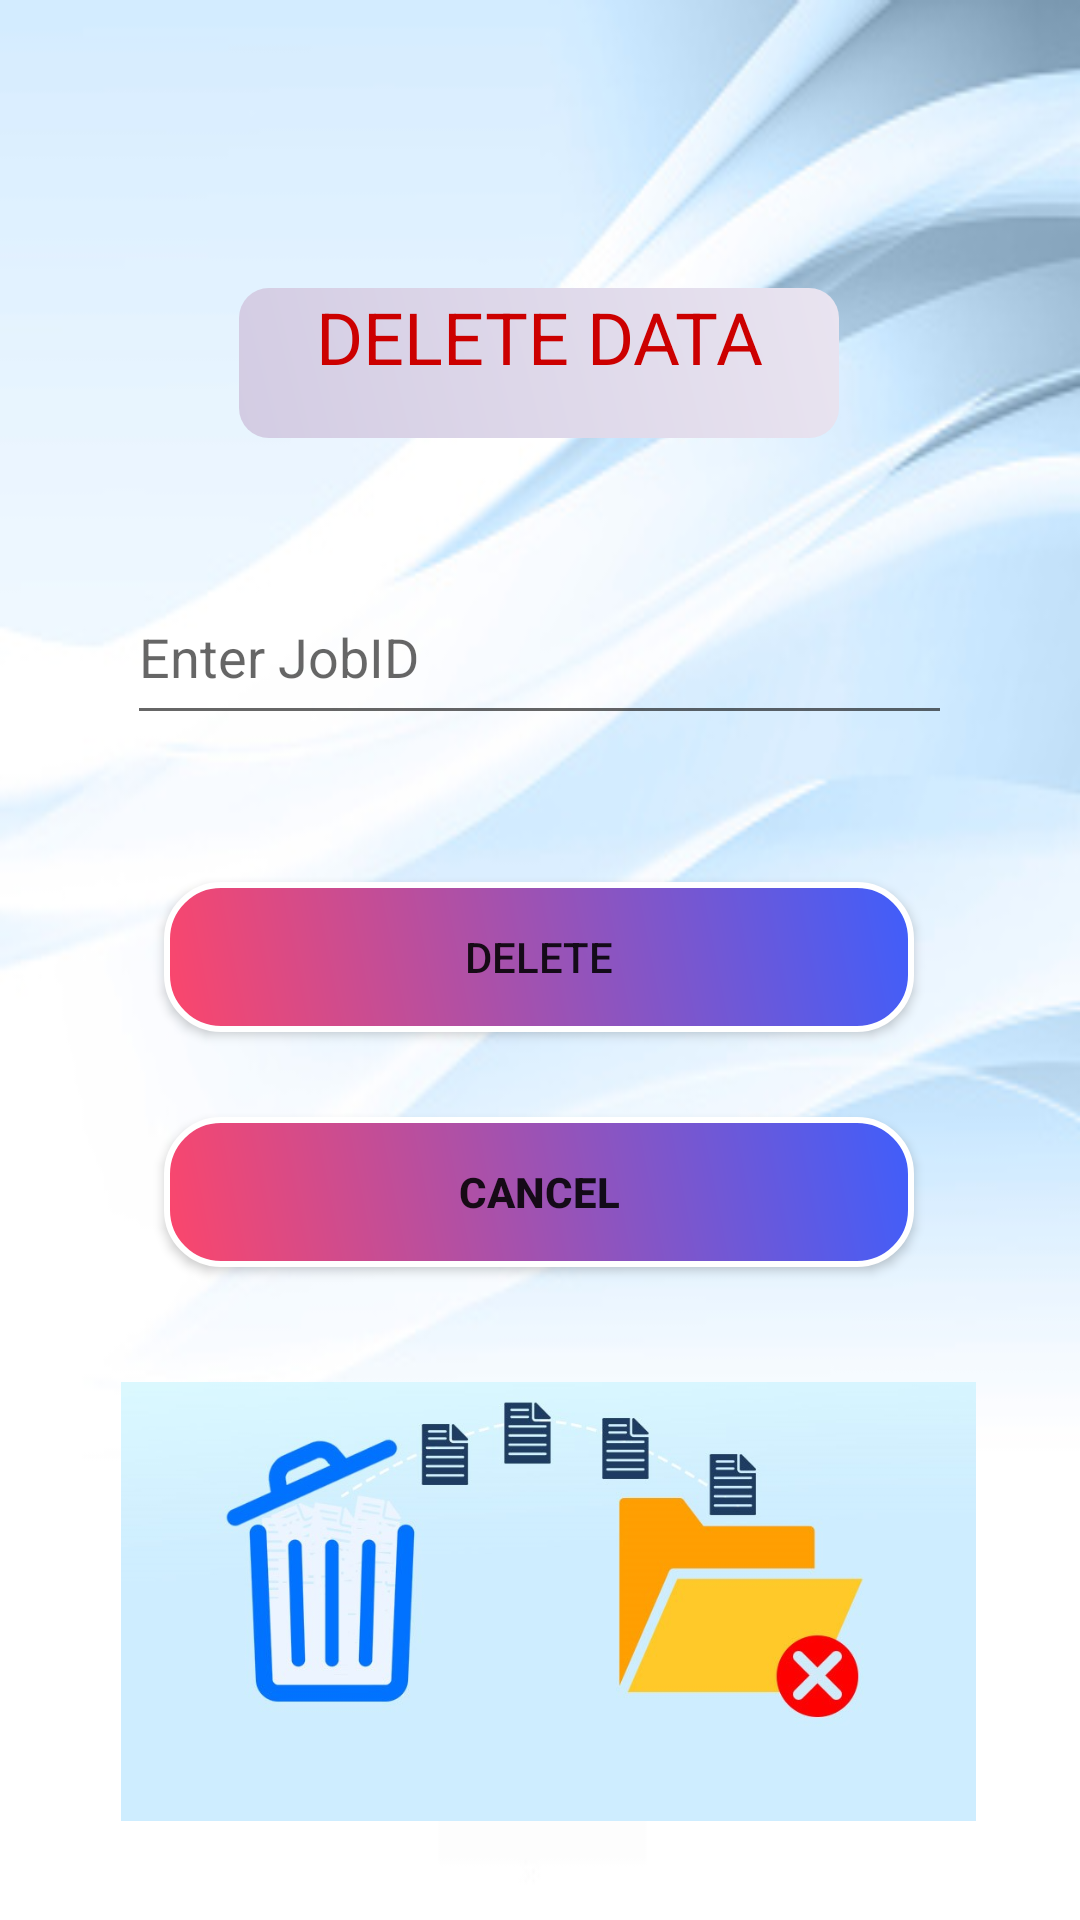

The Android layout XML behind this screen, and the referenced resources:
<!-- AndroidManifest.xml: application theme Theme.JobSpot -->
<!-- res/layout/activity_removesupply.xml -->
<?xml version="1.0" encoding="utf-8"?>
<androidx.constraintlayout.widget.ConstraintLayout xmlns:android="http://schemas.android.com/apk/res/android"
    xmlns:app="http://schemas.android.com/apk/res-auto"
    xmlns:tools="http://schemas.android.com/tools"
    android:id="@+id/btn_delete"
    android:layout_width="match_parent"
    android:layout_height="match_parent"
    android:background="@drawable/back"
    tools:context=".activity_removesupply">

    <Button
        android:id="@+id/btn_remove"
        android:layout_width="250dp"
        android:layout_height="50dp"
        android:background="@drawable/roundstyle"
        android:text="DELETE"
        app:layout_constraintBottom_toBottomOf="parent"
        app:layout_constraintEnd_toEndOf="parent"
        app:layout_constraintHorizontal_bias="0.496"
        app:layout_constraintStart_toStartOf="parent"
        app:layout_constraintTop_toBottomOf="@+id/edt_delete"
        app:layout_constraintVertical_bias="0.142" />

    <TextView
        android:id="@+id/tv_deleteData"
        android:layout_width="200dp"
        android:layout_height="50dp"
        android:layout_marginTop="96dp"
        android:background="@drawable/input_style"
        android:text="DELETE DATA"
        android:textAlignment="center"
        android:textColor="@android:color/holo_red_dark"
        android:textSize="24sp"
        app:layout_constraintEnd_toEndOf="parent"
        app:layout_constraintHorizontal_bias="0.497"
        app:layout_constraintStart_toStartOf="parent"
        app:layout_constraintTop_toTopOf="parent" />

    <EditText
        android:id="@+id/edt_delete"
        android:layout_width="275dp"
        android:layout_height="55dp"
        android:layout_marginTop="44dp"
        android:drawableStart="@drawable/baseline_delete_forever_24"
        android:drawablePadding="5dp"
        android:ems="10"
        android:inputType="textPersonName"
        android:hint="Enter JobID"
        app:layout_constraintEnd_toEndOf="parent"
        app:layout_constraintHorizontal_bias="0.497"
        app:layout_constraintStart_toStartOf="parent"
        app:layout_constraintTop_toBottomOf="@+id/tv_deleteData" />

    <Button
        android:id="@+id/cancel_delete"
        android:layout_width="250dp"
        android:layout_height="50dp"
        android:background="@drawable/roundstyle"
        android:text="@string/cancel_btn"
        app:layout_constraintBottom_toBottomOf="parent"
        app:layout_constraintEnd_toEndOf="parent"
        app:layout_constraintHorizontal_bias="0.496"
        app:layout_constraintStart_toStartOf="parent"
        app:layout_constraintTop_toBottomOf="@+id/btn_remove"
        app:layout_constraintVertical_bias="0.115" />

    <ImageView
        android:id="@+id/imageView"
        android:layout_width="285dp"
        android:layout_height="199dp"
        android:layout_marginTop="12dp"
        app:layout_constraintEnd_toEndOf="parent"
        app:layout_constraintHorizontal_bias="0.539"
        app:layout_constraintStart_toStartOf="parent"
        app:layout_constraintTop_toBottomOf="@+id/cancel_delete"
        app:srcCompat="@drawable/deleteback" />

</androidx.constraintlayout.widget.ConstraintLayout>
<!-- resources referenced by this layout -->
<resources>
  <!-- drawable back: png bitmap (drawable, 76417 bytes) -->
  <!-- drawable deleteback: jpg bitmap (drawable, 63986 bytes) -->
  <!-- drawable input_style (drawable) -->
  <?xml version="1.0" encoding="utf-8"?>
  <shape xmlns:android="http://schemas.android.com/apk/res/android" android:shape="rectangle">
      <gradient
          android:startColor="@color/start_colour_inputstyle"
          android:endColor="@color/end_colour_inputstyle"
          android:angle="45"/>
  
      <corners android:radius="10dp"/>
  
  
  
  
  </shape>
  <!-- drawable roundstyle (drawable) -->
  <?xml version="1.0" encoding="utf-8"?>
  <shape xmlns:android="http://schemas.android.com/apk/res/android" android:shape="rectangle">
      <gradient
          android:startColor="@color/start_colour_buttonstyle"
          android:endColor="@color/end_colour_buttonstyle"
          android:angle="45"/>
  
      <corners android:radius="18dp"/>
  
      <stroke android:color="@color/white" android:width="2dp"/>
  </shape>
  <string name="cancel_btn"><b>Cancel</b></string>
  <style name="Theme.JobSpot" parent="Theme.AppCompat.DayNight.NoActionBar">
          
          <item name="colorPrimary">@color/purple_500</item>
          <item name="colorPrimaryVariant">@color/purple_700</item>
          <item name="colorOnPrimary">@color/white</item>
          
          <item name="colorSecondary">@color/teal_200</item>
          <item name="colorSecondaryVariant">@color/teal_700</item>
          <item name="colorOnSecondary">@color/black</item>
          
          <item name="android:statusBarColor">?attr/colorPrimaryVariant</item>
          
      </style>
  <color name="start_colour_inputstyle">#D3CCE3</color>
  <color name="end_colour_inputstyle">#E9E4F0</color>
  <color name="start_colour_buttonstyle">#FC466B</color>
  <color name="end_colour_buttonstyle">#3F5EFB</color>
  <color name="white">#FFFFFFFF</color>
  <color name="purple_500">#FF6200EE</color>
  <color name="purple_700">#FF3700B3</color>
  <color name="teal_200">#FF03DAC5</color>
  <color name="teal_700">#FF018786</color>
  <color name="black">#FF000000</color>
</resources>
